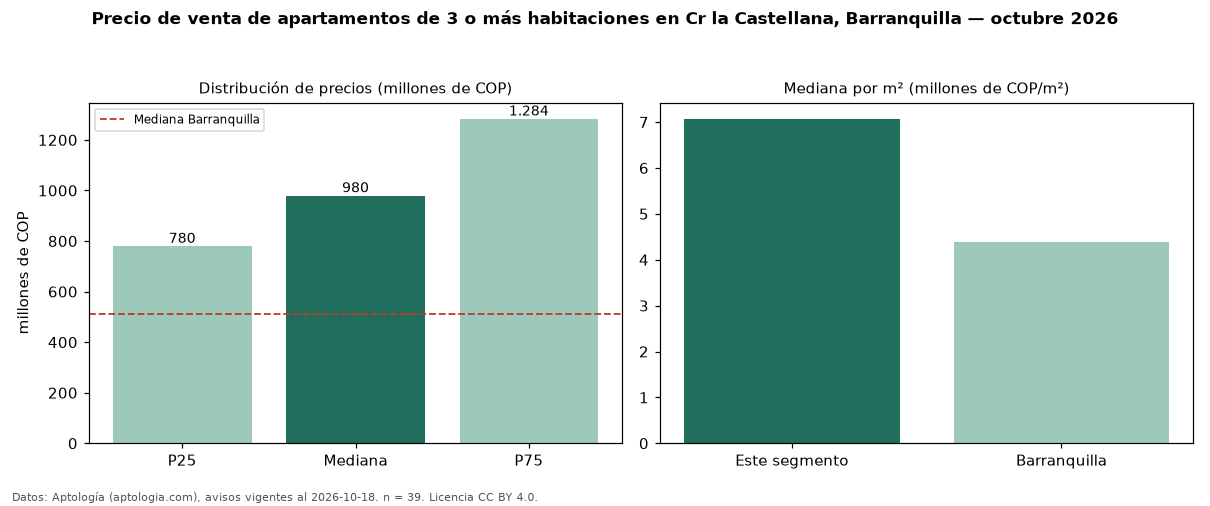

The file beside this chart, header and first rows:
seccion, metrica, valor, moneda, n
precio, p25, 780000000, COP, 39
precio, mediana, 980000000, COP, 39
precio, p75, 1283500000, COP, 39
precio, minimo, 550000000, COP, 39
precio, maximo, 2850000000, COP, 39
m2, mediana_precio_m2, 7071096, COP, 38
m2, area_mediana_m2, 155.0, m2, 38
admin, mediana_admin_mes, 800000, COP, 35
banos, mediana_banos, 3.0, , 
parqueadero, pct_con_parqueadero, 100.0, %, 39
estrato, estrato_mas_frecuente, 6, , 39
habitaciones, 3+, 980000000, COP, 39
ciudad, mediana_ciudad_referencia, 510000000, COP, 
ciudad, mediana_m2_ciudad, 4380952, COP, 
fuente, fecha_datos, 2026-10-18, , 
fuente, atribucion, https://www.aptologia.com/venta/barranqu…, , 
fuente, licencia, CC BY 4.0, , 
